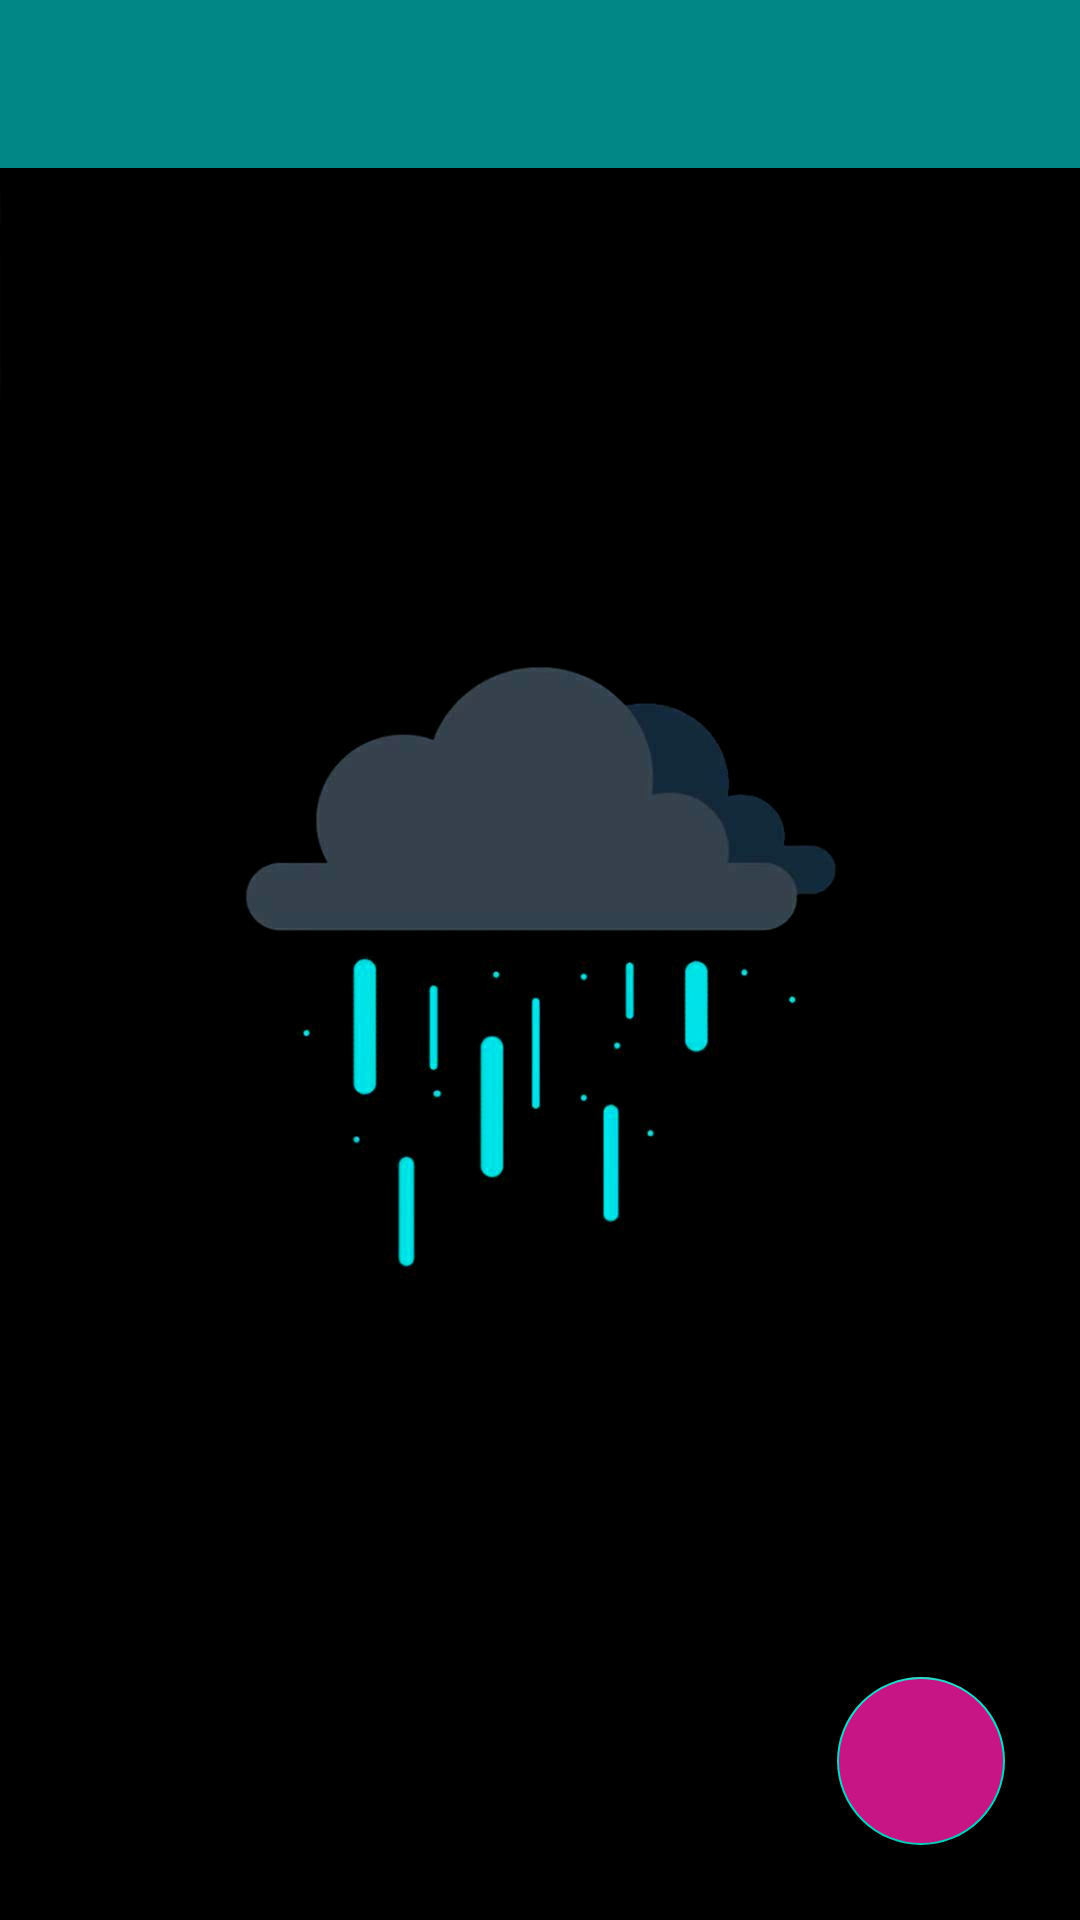

Produce the Android XML layout that renders to this screen, including the resource entries it uses.
<!-- AndroidManifest.xml: application theme Theme.Jobhunt -->
<!-- res/layout/activity_all_jobs_by1_employee.xml -->
<?xml version="1.0" encoding="utf-8"?>
<LinearLayout xmlns:android="http://schemas.android.com/apk/res/android"
    xmlns:app="http://schemas.android.com/apk/res-auto"
    xmlns:tools="http://schemas.android.com/tools"
    android:layout_width="match_parent"
    android:layout_height="match_parent"
    android:background="@drawable/piu2"
    android:orientation="vertical"
    tools:context=".allJobsBy1Employee">
    <include layout="@layout/toolbar"
        android:id="@+id/toolbar_post_job_by_1_employer"
        />
    <androidx.coordinatorlayout.widget.CoordinatorLayout
        android:layout_width="match_parent"
        android:layout_height="match_parent">

    <LinearLayout
        android:layout_width="match_parent"
        android:layout_height="wrap_content"
        android:orientation="vertical">

        <androidx.recyclerview.widget.RecyclerView
            android:id="@+id/recycler_view_job_post_by_1_employer"
            android:layout_width="match_parent"
            android:layout_height="wrap_content"
            android:visibility="visible"
            android:baselineAligned="false">

        </androidx.recyclerview.widget.RecyclerView>
    </LinearLayout>

    <com.google.android.material.floatingactionbutton.FloatingActionButton
        android:layout_width="wrap_content"
        android:layout_height="wrap_content"
        android:layout_gravity="bottom|end"
        android:layout_margin="25dp"
        android:id="@+id/add_job_btn_Employer2"
        android:src="@drawable/ic_add"
        app:fabSize="normal"
        android:backgroundTint="#C71585"
        android:text="add"
        />
    </androidx.coordinatorlayout.widget.CoordinatorLayout>
</LinearLayout>
<!-- res/layout/toolbar.xml (included above) -->
<?xml version="1.0" encoding="utf-8"?>
<androidx.appcompat.widget.Toolbar xmlns:android="http://schemas.android.com/apk/res/android"
    android:layout_width="match_parent"
    android:layout_height="wrap_content"
    android:background="@color/teal_700"
    xmlns:app="http://schemas.android.com/apk/res-auto"
    android:theme="@style/Base.ThemeOverlay.AppCompat.Dark"
    app:popupTheme="@style/Base.ThemeOverlay.AppCompat.Dark"
    >


</androidx.appcompat.widget.Toolbar>
<!-- resources referenced by this layout -->
<resources>
  <color name="teal_700">#FF018786</color>
  <!-- drawable piu2: webp bitmap (drawable, 52724 bytes) -->
  <style name="Theme.Jobhunt" parent="Theme.MaterialComponents.DayNight.NoActionBar">
          
          <item name="colorPrimary">@color/purple_500</item>
          <item name="colorPrimaryVariant">@color/purple_700</item>
          <item name="colorOnPrimary">@color/white</item>
          <item name="colorPrimaryDark">@color/black</item>
          
          <item name="colorSecondary">@color/teal_200</item>
          <item name="colorSecondaryVariant">@color/teal_700</item>
          <item name="colorOnSecondary">@color/black</item>
          
          <item name="android:statusBarColor">@color/black</item>
          
  
      </style>
  <color name="purple_500">#FF6200EE</color>
  <color name="purple_700">#FF3700B3</color>
  <color name="white">#FFFFFFFF</color>
  <color name="black">#FF000000</color>
  <color name="teal_200">#FF03DAC5</color>
</resources>
